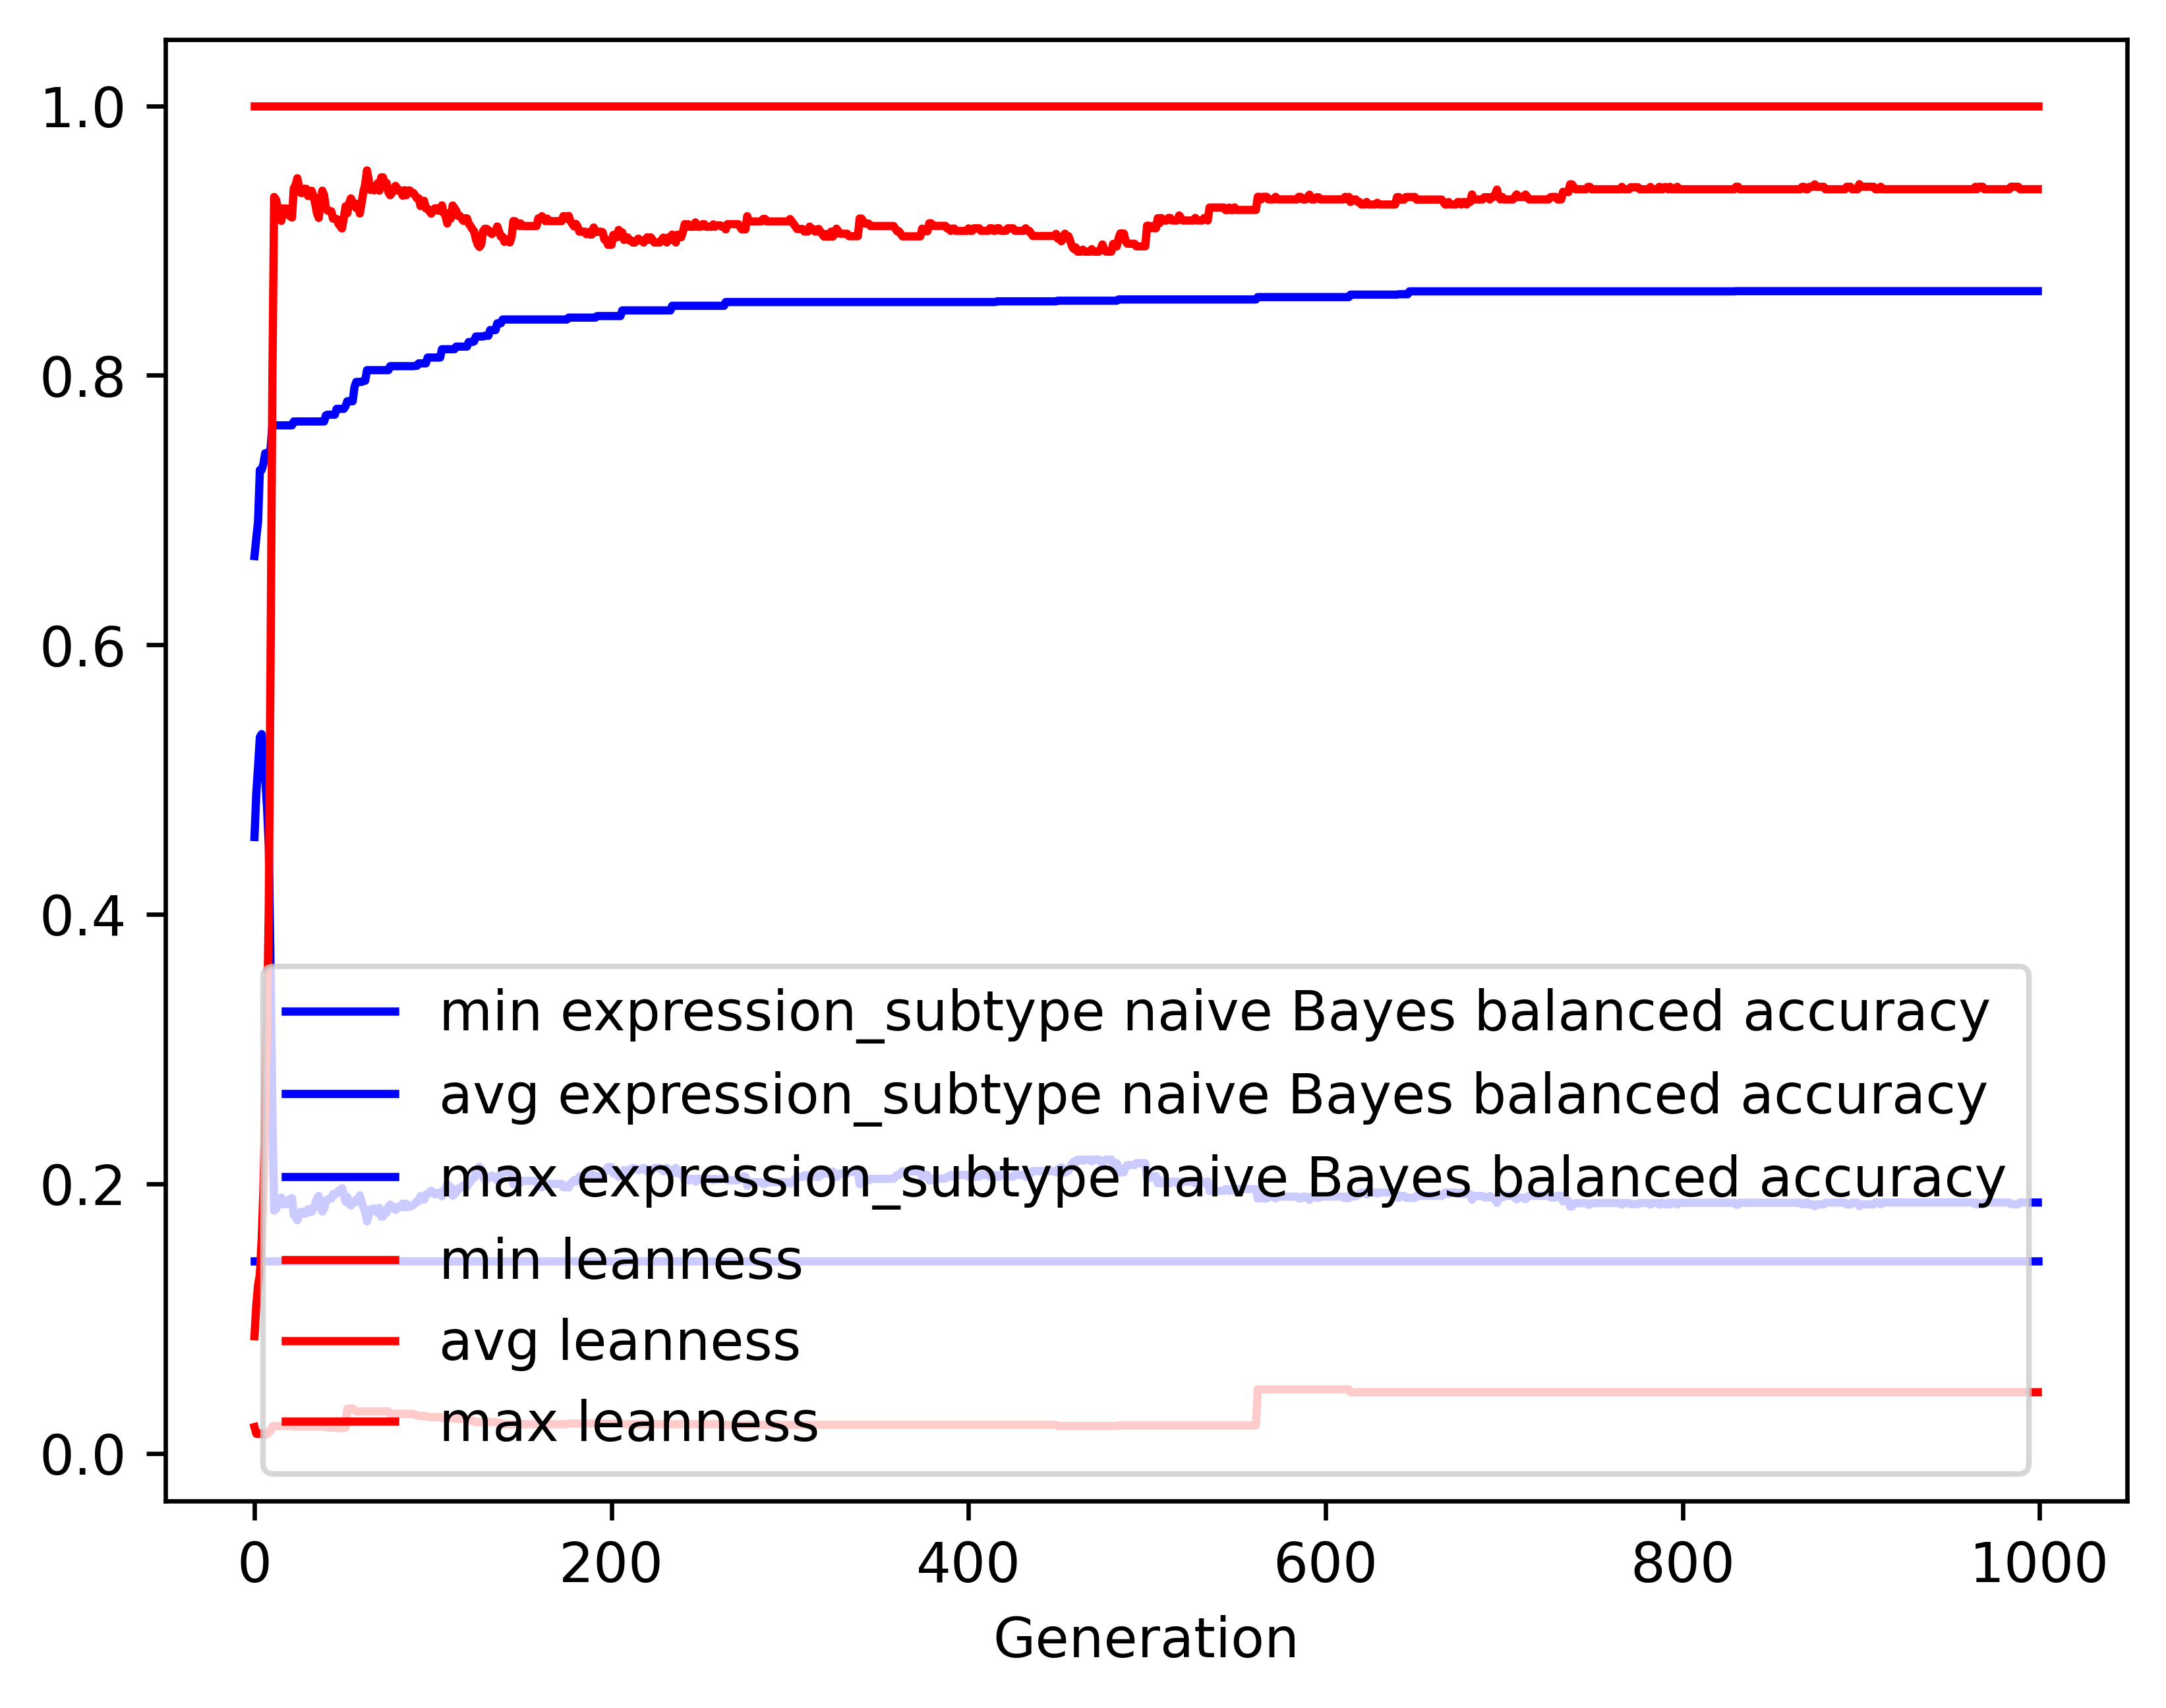

The table this chart was drawn from, first rows:
gen, evals, gen_feats, explored, expression_subtype naive Bayes balanced …, expression_subtype naive Bayes balanced …, expression_subtype naive Bayes balanced …, expression_subtype naive Bayes balanced …, leanness_min, leanness_avg, leanness_max, leanness_std
0, 500, 8938, 8938, 0.1429, 0.4574, 0.6659, 0.1173, 0.01961, 0.08703, 1.0, 0.1396
1, 365, 5475, 9142, 0.1429, 0.4897, 0.6792, 0.1287, 0.01471, 0.1101, 1.0, 0.1578
2, 369, 3484, 9347, 0.1429, 0.5096, 0.6917, 0.1386, 0.01449, 0.1249, 1.0, 0.1815
3, 351, 2310, 9535, 0.1429, 0.5315, 0.7298, 0.1409, 0.01493, 0.1326, 1.0, 0.2067
4, 349, 1905, 9730, 0.1429, 0.5338, 0.7298, 0.1535, 0.01449, 0.1581, 1.0, 0.2482
5, 360, 1678, 9902, 0.1429, 0.5187, 0.7344, 0.1673, 0.01429, 0.195, 1.0, 0.2773
6, 375, 1455, 10086, 0.1429, 0.5008, 0.7422, 0.1905, 0.01389, 0.2523, 1.0, 0.331
7, 340, 1108, 10258, 0.1429, 0.4798, 0.7422, 0.2117, 0.01429, 0.3164, 1.0, 0.3785
8, 346, 1034, 10443, 0.1429, 0.4509, 0.7422, 0.2378, 0.01639, 0.4057, 1.0, 0.4335
9, 327, 871, 10621, 0.1429, 0.3605, 0.7457, 0.2473, 0.01667, 0.5891, 1.0, 0.4517
10, 349, 807, 10790, 0.1429, 0.2556, 0.7629, 0.2128, 0.02, 0.7945, 1.0, 0.3816
11, 308, 715, 10959, 0.1429, 0.1803, 0.7629, 0.1338, 0.02041, 0.9324, 1.0, 0.2382
12, 309, 653, 11143, 0.1429, 0.1813, 0.7629, 0.1356, 0.02041, 0.9306, 1.0, 0.2411
13, 322, 650, 11308, 0.1429, 0.1843, 0.7629, 0.1399, 0.02041, 0.9249, 1.0, 0.2499
14, 288, 570, 11453, 0.1429, 0.185, 0.7629, 0.14, 0.02041, 0.9233, 1.0, 0.2518
15, 305, 565, 11605, 0.1429, 0.19, 0.7629, 0.1478, 0.02041, 0.9146, 1.0, 0.2642
16, 324, 612, 11750, 0.1429, 0.1849, 0.7629, 0.1402, 0.02041, 0.9238, 1.0, 0.2505
17, 307, 574, 11898, 0.1429, 0.1852, 0.7629, 0.1411, 0.02041, 0.9238, 1.0, 0.2508
18, 304, 542, 12028, 0.1429, 0.1851, 0.7629, 0.141, 0.02041, 0.9238, 1.0, 0.2507
19, 308, 595, 12157, 0.1429, 0.188, 0.7629, 0.146, 0.02041, 0.9193, 1.0, 0.2583
20, 310, 565, 12293, 0.1429, 0.1889, 0.7629, 0.1479, 0.02041, 0.9179, 1.0, 0.26
21, 322, 576, 12419, 0.1429, 0.1895, 0.7629, 0.1491, 0.02041, 0.9171, 1.0, 0.2621
22, 322, 572, 12544, 0.1429, 0.177, 0.7658, 0.1272, 0.02, 0.9387, 1.0, 0.2256
23, 299, 541, 12681, 0.1429, 0.1754, 0.7658, 0.1233, 0.02, 0.9412, 1.0, 0.2201
24, 290, 516, 12799, 0.1429, 0.1731, 0.7658, 0.1207, 0.02, 0.9463, 1.0, 0.2114
25, 297, 505, 12911, 0.1429, 0.1768, 0.7658, 0.1268, 0.02, 0.9394, 1.0, 0.2234
26, 305, 516, 13024, 0.1429, 0.1793, 0.7658, 0.1318, 0.02, 0.9354, 1.0, 0.2308
27, 296, 521, 13130, 0.1429, 0.1793, 0.7658, 0.1318, 0.02, 0.9354, 1.0, 0.2308
28, 310, 518, 13233, 0.1429, 0.178, 0.7658, 0.1307, 0.02, 0.9385, 1.0, 0.2264
29, 301, 540, 13331, 0.1429, 0.1781, 0.7658, 0.1311, 0.02, 0.9384, 1.0, 0.2266
30, 302, 511, 13406, 0.1429, 0.1813, 0.7658, 0.137, 0.02, 0.9331, 1.0, 0.2355
31, 311, 556, 13517, 0.1429, 0.1811, 0.7658, 0.1363, 0.02, 0.9334, 1.0, 0.2344
32, 309, 541, 13612, 0.1429, 0.1793, 0.7658, 0.134, 0.02, 0.937, 1.0, 0.2286
33, 313, 566, 13719, 0.1429, 0.1818, 0.7658, 0.139, 0.02, 0.9331, 1.0, 0.2358
34, 317, 571, 13810, 0.1429, 0.1852, 0.7658, 0.1448, 0.02, 0.9274, 1.0, 0.2451
35, 302, 519, 13911, 0.1429, 0.1891, 0.7658, 0.1501, 0.02, 0.9204, 1.0, 0.2554
36, 311, 561, 14014, 0.1429, 0.1911, 0.7658, 0.1528, 0.02, 0.9168, 1.0, 0.2605
37, 326, 529, 14101, 0.1429, 0.1833, 0.7658, 0.1403, 0.02, 0.93, 1.0, 0.2397
38, 327, 559, 14198, 0.1429, 0.1795, 0.7658, 0.1349, 0.02, 0.937, 1.0, 0.2284
39, 300, 537, 14290, 0.1429, 0.1815, 0.7658, 0.1381, 0.02, 0.9335, 1.0, 0.2342
40, 303, 534, 14376, 0.1429, 0.1872, 0.7703, 0.1477, 0.01961, 0.9242, 1.0, 0.2495
41, 326, 536, 14447, 0.1429, 0.1886, 0.7708, 0.1503, 0.01923, 0.9222, 1.0, 0.2529
42, 300, 516, 14519, 0.1429, 0.1889, 0.7708, 0.1515, 0.01923, 0.9219, 1.0, 0.2538
43, 309, 554, 14591, 0.1429, 0.1891, 0.7708, 0.1521, 0.01923, 0.9218, 1.0, 0.2542
44, 302, 522, 14655, 0.1429, 0.1924, 0.7708, 0.157, 0.01923, 0.9162, 1.0, 0.2623
45, 314, 567, 14744, 0.1429, 0.1921, 0.7708, 0.1561, 0.01923, 0.9165, 1.0, 0.2615
46, 295, 540, 14809, 0.1429, 0.1929, 0.7751, 0.1585, 0.01887, 0.916, 1.0, 0.2631
47, 332, 571, 14892, 0.1429, 0.1949, 0.7751, 0.1611, 0.01887, 0.9124, 1.0, 0.2679
48, 316, 534, 14952, 0.1429, 0.1959, 0.7751, 0.1623, 0.01887, 0.9107, 1.0, 0.2701
49, 314, 555, 15015, 0.1429, 0.1969, 0.7751, 0.1634, 0.01887, 0.909, 1.0, 0.2722
50, 317, 541, 15079, 0.1429, 0.1924, 0.7751, 0.157, 0.01887, 0.9166, 1.0, 0.2613
51, 313, 537, 15144, 0.1429, 0.1868, 0.7771, 0.1478, 0.01923, 0.9254, 1.0, 0.2479
52, 299, 535, 15206, 0.1429, 0.1903, 0.7808, 0.1539, 0.03333, 0.9203, 1.0, 0.2557
53, 300, 470, 15265, 0.1429, 0.1857, 0.7808, 0.1464, 0.03333, 0.9279, 1.0, 0.2437
54, 300, 491, 15310, 0.1429, 0.1839, 0.7808, 0.1444, 0.03333, 0.9313, 1.0, 0.2385
55, 322, 527, 15370, 0.1429, 0.1857, 0.7808, 0.1466, 0.03333, 0.928, 1.0, 0.2432
56, 304, 491, 15424, 0.1429, 0.1862, 0.7913, 0.1483, 0.03226, 0.9278, 1.0, 0.244
57, 324, 505, 15465, 0.1429, 0.1885, 0.7951, 0.1523, 0.03125, 0.9241, 1.0, 0.2498
58, 321, 511, 15525, 0.1429, 0.1873, 0.7951, 0.1516, 0.03125, 0.927, 1.0, 0.2463
59, 305, 515, 15569, 0.1429, 0.1915, 0.7951, 0.1578, 0.03125, 0.9201, 1.0, 0.2563
... 940 more rows
